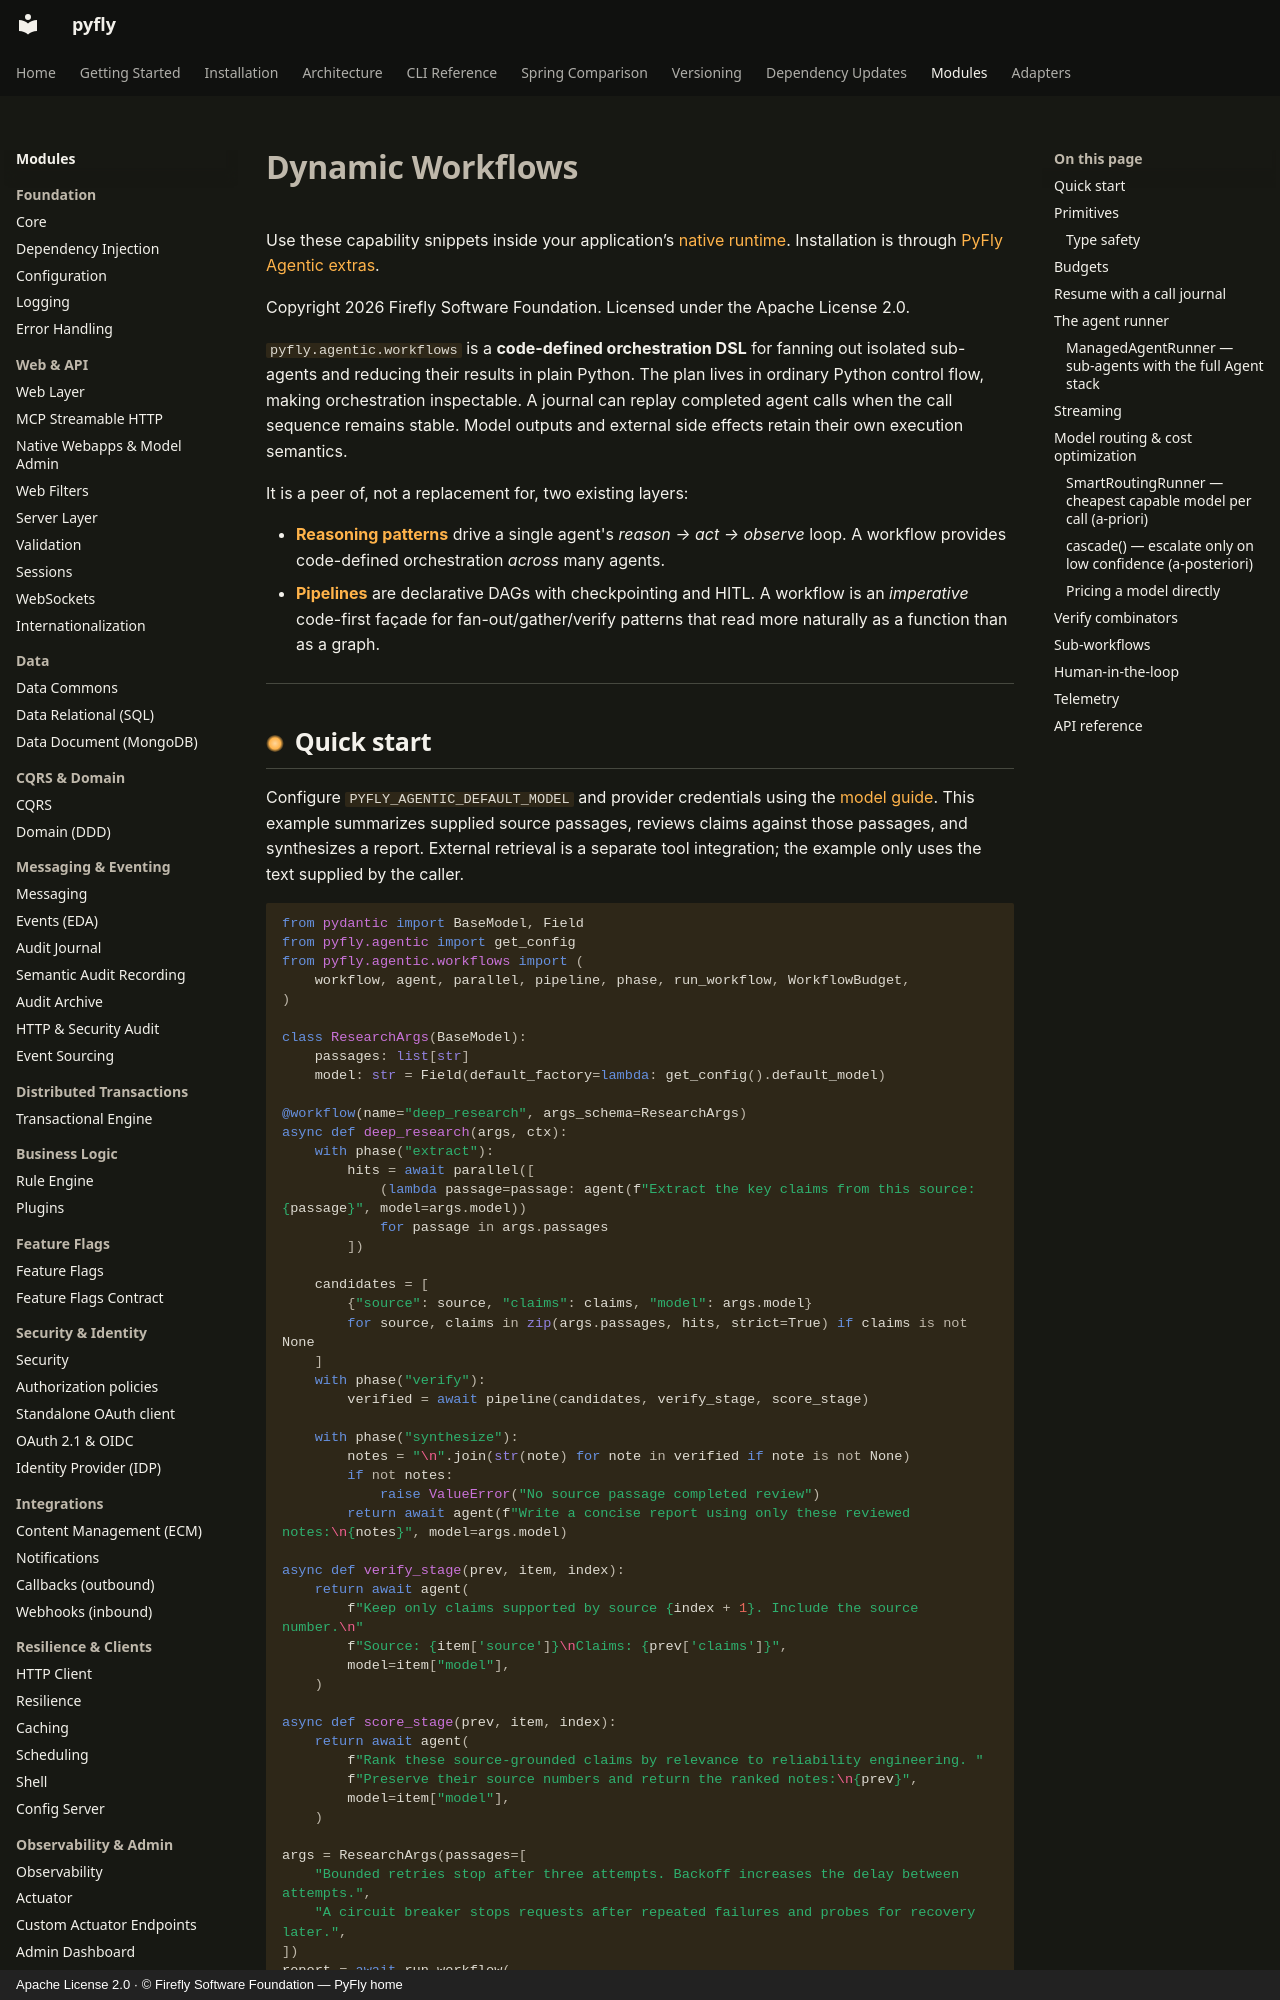

repository: fireflyframework/fireflyframework-pyfly · page: modules/agentic/workflows/index.html · generator: mkdocs · copyright: Apache License 2.0 · © Firefly Software Foundation — PyFly home

# Dynamic Workflows

Use these capability snippets inside your application’s [native runtime](native-runtime.md).
Installation is through [PyFly Agentic extras](getting-started/installation.md).

Copyright 2026 Firefly Software Foundation. Licensed under the Apache License 2.0.

`pyfly.agentic.workflows` is a **code-defined orchestration DSL** for
fanning out isolated sub-agents and reducing their results in plain Python. The
plan lives in ordinary Python control flow, making orchestration inspectable.
A journal can replay completed agent calls when the call sequence remains stable.
Model outputs and external side effects retain their own execution semantics.

It is a peer of, not a replacement for, two existing layers:

- **[Reasoning patterns](reasoning.md)** drive a single agent's *reason → act →
  observe* loop. A workflow provides code-defined orchestration
  *across* many agents.
- **[Pipelines](pipeline.md)** are declarative DAGs with checkpointing and HITL.
  A workflow is an *imperative* code-first façade for fan-out/gather/verify
  patterns that read more naturally as a function than as a graph.

---

## Quick start

Configure `PYFLY_AGENTIC_DEFAULT_MODEL` and provider credentials using the
[model guide](models.md). This example summarizes supplied source passages, reviews
claims against those passages, and synthesizes a report. External retrieval is a
separate tool integration; the example only uses the text supplied by the caller.

```python
from pydantic import BaseModel, Field
from pyfly.agentic import get_config
from pyfly.agentic.workflows import (
    workflow, agent, parallel, pipeline, phase, run_workflow, WorkflowBudget,
)

class ResearchArgs(BaseModel):
    passages: list[str]
    model: str = Field(default_factory=lambda: get_config().default_model)

@workflow(name="deep_research", args_schema=ResearchArgs)
async def deep_research(args, ctx):
    with phase("extract"):
        hits = await parallel([
            (lambda passage=passage: agent(f"Extract the key claims from this source: {passage}", model=args.model))
            for passage in args.passages
        ])

    candidates = [
        {"source": source, "claims": claims, "model": args.model}
        for source, claims in zip(args.passages, hits, strict=True) if claims is not None
    ]
    with phase("verify"):
        verified = await pipeline(candidates, verify_stage, score_stage)

    with phase("synthesize"):
        notes = "\n".join(str(note) for note in verified if note is not None)
        if not notes:
            raise ValueError("No source passage completed review")
        return await agent(f"Write a concise report using only these reviewed notes:\n{notes}", model=args.model)

async def verify_stage(prev, item, index):
    return await agent(
        f"Keep only claims supported by source {index + 1}. Include the source number.\n"
        f"Source: {item['source']}\nClaims: {prev['claims']}",
        model=item["model"],
    )

async def score_stage(prev, item, index):
    return await agent(
        f"Rank these source-grounded claims by relevance to reliability engineering. "
        f"Preserve their source numbers and return the ranked notes:\n{prev}",
        model=item["model"],
    )

args = ResearchArgs(passages=[
    "Bounded retries stop after three attempts. Backoff increases the delay between attempts.",
    "A circuit breaker stops requests after repeated failures and probes for recovery later.",
])
report = await run_workflow(
    "deep_research", args,
    budget=WorkflowBudget(max_concurrent_agents=8, max_tokens=50_000),
)
```

A `@workflow`-decorated function can be invoked directly (`await deep_research(args)`)
or by name through `run_workflow("deep_research", args)`.

---
